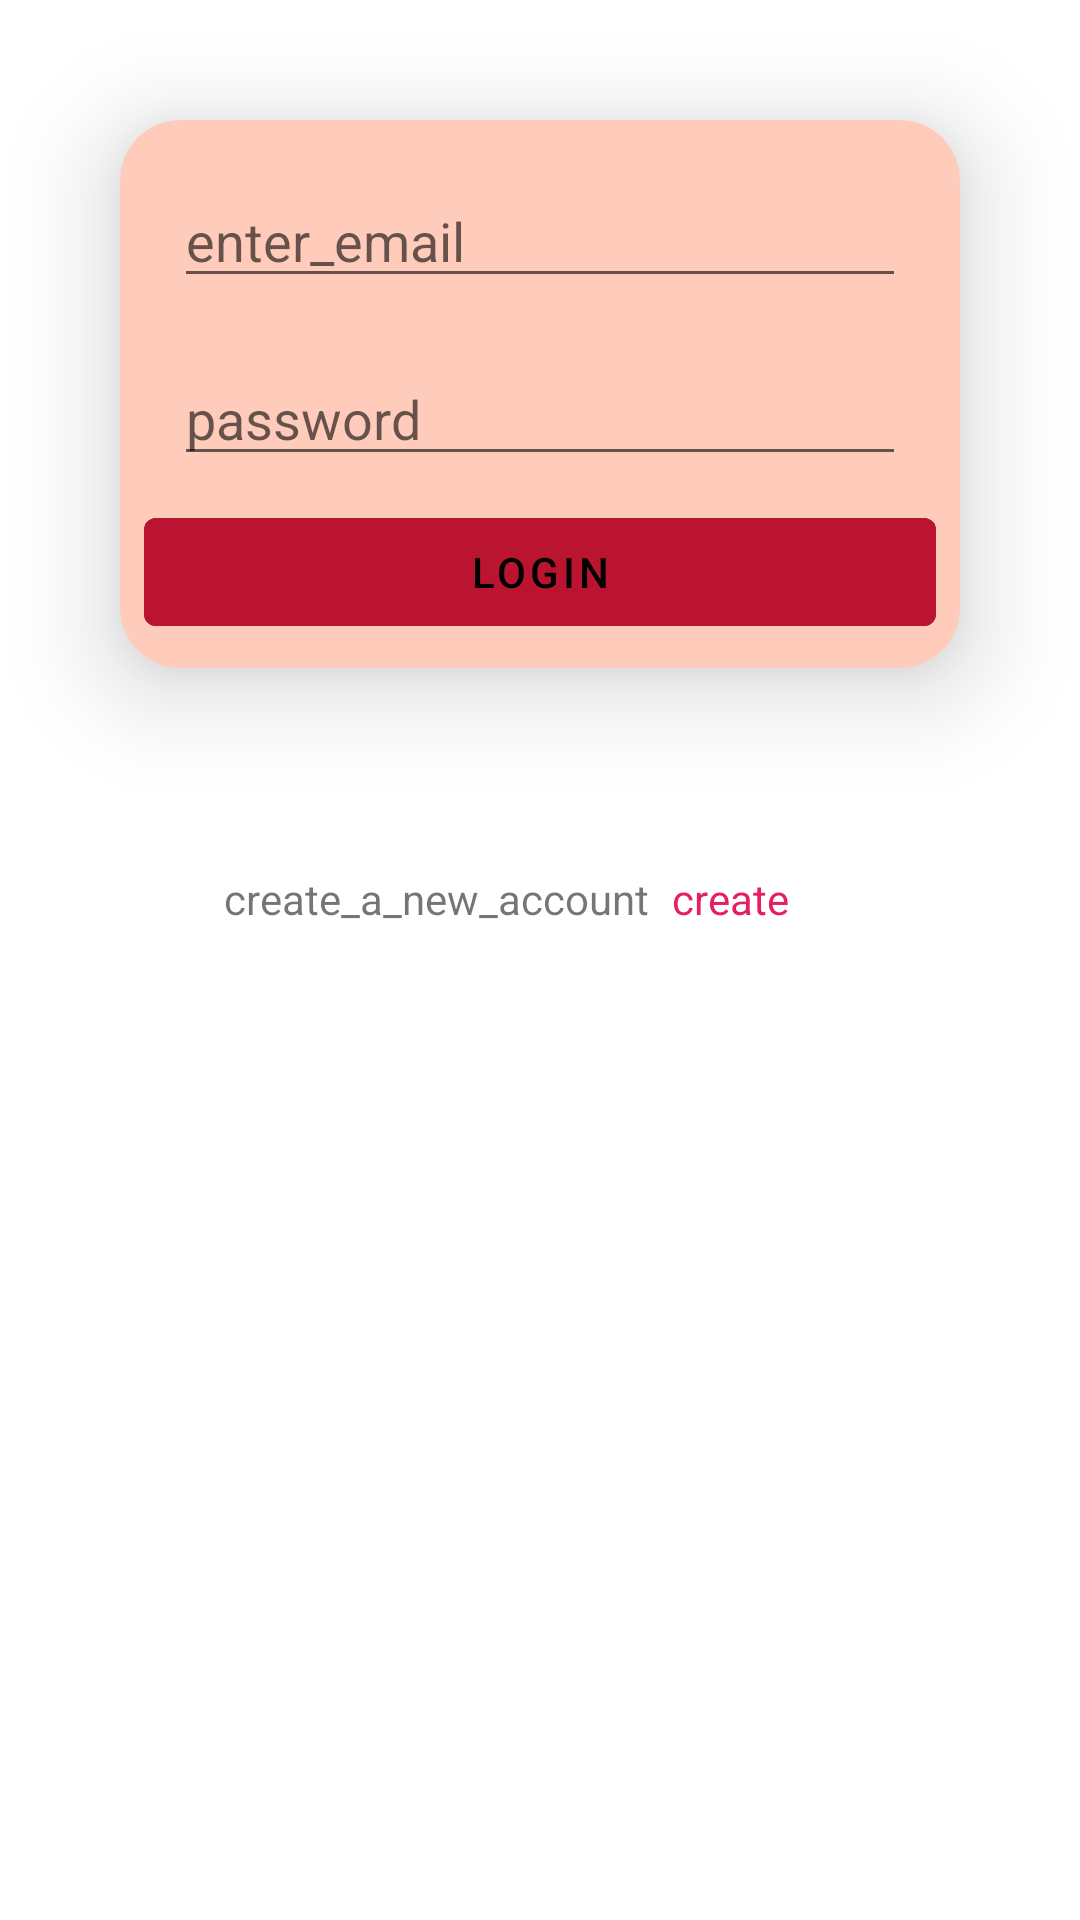

Reconstruct the res/layout file that produces this screen, plus the resources it refers to.
<!-- AndroidManifest.xml: application theme Theme.Fab_Bottom_app_bar -->
<!-- res/layout/fragment_signing.xml -->
<?xml version="1.0" encoding="utf-8"?>
<androidx.coordinatorlayout.widget.CoordinatorLayout
    xmlns:android="http://schemas.android.com/apk/res/android"
    xmlns:tools="http://schemas.android.com/tools"
    android:layout_width="match_parent"
    android:layout_height="match_parent"
    xmlns:app="http://schemas.android.com/apk/res-auto"
    tools:context=".auth.SigningFragment">
    <com.google.android.material.card.MaterialCardView
        android:layout_width="match_parent"
        android:layout_height="wrap_content"
        android:layout_margin="40dp"
        app:cardCornerRadius="20dp"
        android:id="@+id/cardView"
        android:backgroundTint="#FFCCBC"
        app:cardElevation="20dp"
        app:layout_constraintTop_toTopOf="parent"
        app:layout_constraintEnd_toEndOf="parent"
        app:layout_constraintStart_toStartOf="parent"
        app:layout_constraintBottom_toBottomOf="parent">
        <LinearLayout
            android:layout_width="match_parent"
            android:layout_height="match_parent"
            android:orientation="vertical">
            <EditText
                android:layout_width="match_parent"
                android:layout_height="wrap_content"
                android:layout_margin="18dp"
                android:hint="enter_email"
                android:id="@+id/emailEt"/>
            <EditText
                android:layout_width="match_parent"
                android:layout_height="wrap_content"
                android:layout_marginHorizontal="18dp"
                android:inputType="textPassword"
                android:hint="password"
                android:id="@+id/passwordEt"/>
            <com.google.android.material.button.MaterialButton
                android:layout_width="match_parent"
                android:layout_height="wrap_content"
                android:backgroundTint="#BA1430"
                android:layout_margin="8dp"
                android:text="Login"
                android:id="@+id/Login"/>

        </LinearLayout>

    </com.google.android.material.card.MaterialCardView>
    <LinearLayout
        android:layout_width="match_parent"
        android:layout_height="wrap_content"
        android:orientation="horizontal"
        android:layout_marginTop="290dp"
        app:layout_constraintTop_toBottomOf="@id/cardView"
        app:layout_constraintBottom_toBottomOf="parent"
        app:layout_constraintEnd_toEndOf="parent">
        <TextView
            android:layout_width="match_parent"
            android:layout_height="match_parent"
            android:layout_weight="1"
            android:text="create_a_new_account"
            android:gravity="end"/>
        <TextView
            android:layout_width="match_parent"
            android:layout_height="wrap_content"
            android:layout_weight="1.5"
            android:text="create"
            android:textColor="#E61E63"
            android:layout_marginStart="8dp"
            android:gravity="start"
            android:id="@+id/create"/>


    </LinearLayout>

</androidx.coordinatorlayout.widget.CoordinatorLayout>
<!-- resources referenced by this layout -->
<resources>
  <style name="Theme.Fab_Bottom_app_bar" parent="Theme.MaterialComponents.DayNight.NoActionBar">
          <item name="colorPrimary">#0F9D58</item>
          <item name="colorPrimaryVariant">#0F9D58</item>
          <item name="colorOnPrimary">#000</item>
      </style>
</resources>
